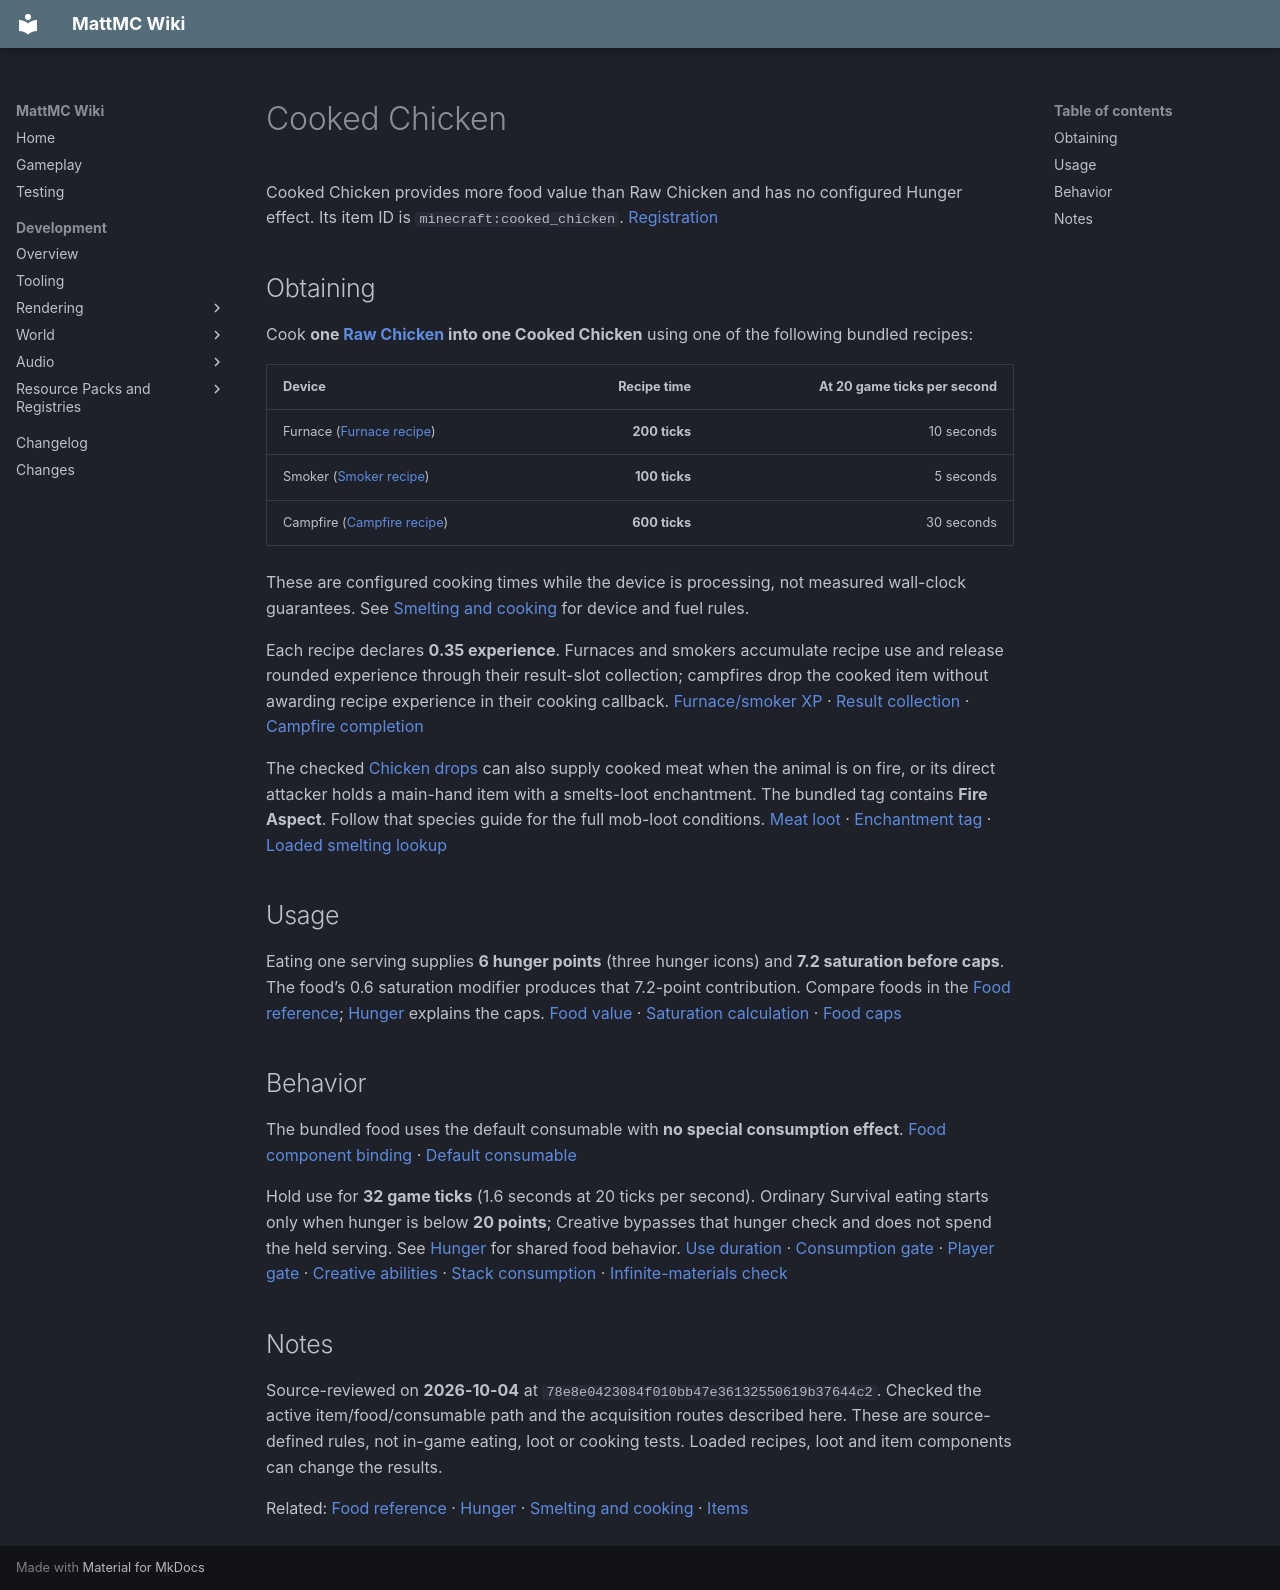

repository: HungLo2020/MattMC · page: gameplay/items/CookedChicken/index.html · generator: mkdocs

# Cooked Chicken

Cooked Chicken provides more food value than Raw Chicken and has no configured Hunger effect. Its item ID is `minecraft:cooked_chicken`. [Registration][item]

## Obtaining

Cook **one [Raw Chicken](RawChicken.md) into one Cooked Chicken** using one of the following bundled recipes:

| Device | Recipe time | At 20 game ticks per second |
| --- | ---: | ---: |
| Furnace ([Furnace recipe][smelt]) | **200 ticks** | 10 seconds |
| Smoker ([Smoker recipe][smoke]) | **100 ticks** | 5 seconds |
| Campfire ([Campfire recipe][campfire]) | **600 ticks** | 30 seconds |

These are configured cooking times while the device is processing, not measured wall-clock guarantees. See [Smelting and cooking](../smelting/Smelting.md) for device and fuel rules.

Each recipe declares **0.35 experience**. Furnaces and smokers accumulate recipe use and release rounded experience through their result-slot collection; campfires drop the cooked item without awarding recipe experience in their cooking callback. [Furnace/smoker XP][xp] · [Result collection][xp-slot] · [Campfire completion][campfire-xp]

The checked [Chicken drops](../mobs/Chicken.md#death-drops-and-experience) can also supply cooked meat when the animal is on fire, or its direct attacker holds a main-hand item with a smelts-loot enchantment. The bundled tag contains **Fire Aspect**. Follow that species guide for the full mob-loot conditions. [Meat loot][loot] · [Enchantment tag][tag] · [Loaded smelting lookup][loot-smelt]

## Usage

Eating one serving supplies **6 hunger points** (three hunger icons) and **7.2 saturation before caps**. The food’s 0.6 saturation modifier produces that 7.2-point contribution. Compare foods in the [Food reference](FoodReference.md); [Hunger](../mechanics/Hunger.md#food-values) explains the caps. [Food value][food] · [Saturation calculation][formula] · [Food caps][caps]

## Behavior

The bundled food uses the default consumable with **no special consumption effect**. [Food component binding][component] · [Default consumable][default]

Hold use for **32 game ticks** (1.6 seconds at 20 ticks per second). Ordinary Survival eating starts only when hunger is below **20 points**; Creative bypasses that hunger check and does not spend the held serving. See [Hunger](../mechanics/Hunger.md) for shared food behavior. [Use duration][duration] · [Consumption gate][listener] · [Player gate][gate] · [Creative abilities][creative] · [Stack consumption][consume] · [Infinite-materials check][infinite]

## Notes

Source-reviewed on **2026-10-04** at `78e8e0423084f010bb47e36132550619b37644c2`. Checked the active item/food/consumable path and the acquisition routes described here. These are source-defined rules, not in-game eating, loot or cooking tests. Loaded recipes, loot and item components can change the results.

Related: [Food reference](FoodReference.md) · [Hunger](../mechanics/Hunger.md) · [Smelting and cooking](../smelting/Smelting.md) · [Items](Items.md)

[item]: https://github.com/HungLo2020/MattMC/blob/78e8e0423084f010bb47e36132550619b37644c2/src/main/java/net/minecraft/world/item/Items.java#L1753
[food]: https://github.com/HungLo2020/MattMC/blob/78e8e0423084f010bb47e36132550619b37644c2/src/main/java/net/minecraft/world/food/Foods.java#L16
[smelt]: https://github.com/HungLo2020/MattMC/blob/78e8e0423084f010bb47e36132550619b37644c2/src/main/resources/data/minecraft/recipe/smelting/cooked_chicken.json
[smoke]: https://github.com/HungLo2020/MattMC/blob/78e8e0423084f010bb47e36132550619b37644c2/src/main/resources/data/minecraft/recipe/smoking/cooked_chicken_from_smoking.json
[campfire]: https://github.com/HungLo2020/MattMC/blob/78e8e0423084f010bb47e36132550619b37644c2/src/main/resources/data/minecraft/recipe/campfire_cooking/cooked_chicken_from_campfire_cooking.json
[xp]: https://github.com/HungLo2020/MattMC/blob/78e8e0423084f010bb47e36132550619b37644c2/src/main/java/net/minecraft/world/level/block/entity/AbstractFurnaceBlockEntity.java#L353-L387
[xp-slot]: https://github.com/HungLo2020/MattMC/blob/78e8e0423084f010bb47e36132550619b37644c2/src/main/java/net/minecraft/world/inventory/FurnaceResultSlot.java#L31-L52
[campfire-xp]: https://github.com/HungLo2020/MattMC/blob/78e8e0423084f010bb47e36132550619b37644c2/src/main/java/net/minecraft/world/level/block/entity/CampfireBlockEntity.java#L53-L87
[loot]: https://github.com/HungLo2020/MattMC/blob/78e8e0423084f010bb47e36132550619b37644c2/src/main/resources/data/minecraft/loot_table/entities/chicken.json
[tag]: https://github.com/HungLo2020/MattMC/blob/78e8e0423084f010bb47e36132550619b37644c2/src/main/resources/data/minecraft/tags/enchantment/smelts_loot.json
[loot-smelt]: https://github.com/HungLo2020/MattMC/blob/78e8e0423084f010bb47e36132550619b37644c2/src/main/java/net/minecraft/world/level/storage/loot/functions/SmeltItemFunction.java#L35-L47
[formula]: https://github.com/HungLo2020/MattMC/blob/78e8e0423084f010bb47e36132550619b37644c2/src/main/java/net/minecraft/world/food/FoodConstants.java#L30-L32
[caps]: https://github.com/HungLo2020/MattMC/blob/78e8e0423084f010bb47e36132550619b37644c2/src/main/java/net/minecraft/world/food/FoodData.java#L19-L30
[component]: https://github.com/HungLo2020/MattMC/blob/78e8e0423084f010bb47e36132550619b37644c2/src/main/java/net/minecraft/world/item/Item.java#L366-L375
[default]: https://github.com/HungLo2020/MattMC/blob/78e8e0423084f010bb47e36132550619b37644c2/src/main/java/net/minecraft/world/item/component/Consumables.java#L13-L15
[duration]: https://github.com/HungLo2020/MattMC/blob/78e8e0423084f010bb47e36132550619b37644c2/src/main/java/net/minecraft/world/item/component/Consumables.java#L67-L69
[listener]: https://github.com/HungLo2020/MattMC/blob/78e8e0423084f010bb47e36132550619b37644c2/src/main/java/net/minecraft/world/item/component/Consumable.java#L77-L102
[gate]: https://github.com/HungLo2020/MattMC/blob/78e8e0423084f010bb47e36132550619b37644c2/src/main/java/net/minecraft/world/entity/player/Player.java#L1508-L1514
[creative]: https://github.com/HungLo2020/MattMC/blob/78e8e0423084f010bb47e36132550619b37644c2/src/main/java/net/minecraft/world/level/GameType.java#L62-L76
[consume]: https://github.com/HungLo2020/MattMC/blob/78e8e0423084f010bb47e36132550619b37644c2/src/main/java/net/minecraft/world/item/ItemStack.java#L1076-L1079
[infinite]: https://github.com/HungLo2020/MattMC/blob/78e8e0423084f010bb47e36132550619b37644c2/src/main/java/net/minecraft/world/entity/player/Player.java#L1212-L1215
